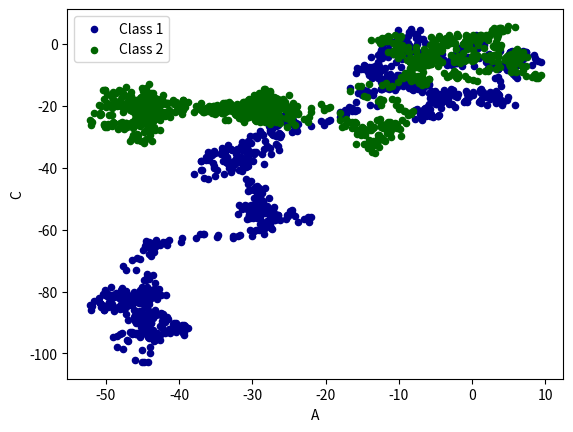

This chart was generated by the following Python code:
import pandas as pd
import numpy as np
import matplotlib.pyplot as plt

# plot data

# Series
data = pd.Series(np.random.randn(1000),index=np.arange(1000))
data = data.cumsum()

#DataFrame
data = pd.DataFrame(np.random.randn(1000,4),
                    index=np.arange(1000),
                    columns=list('ABCD'))
data = data.cumsum()
#print(data.head()) #显示头几个 默认5

#plot methods:
#'bar' 'hist' 'box' 'kde' 'area' 'scatter'[数据点的] 'hexbin' 'pie'

#data.plot()
ax = data.plot.scatter(x='A',y='B',color='DarkBlue',label='Class 1')
data.plot.scatter(x='A',y='C',color='DarkGreen',label='Class 2',ax=ax)
plt.show()








